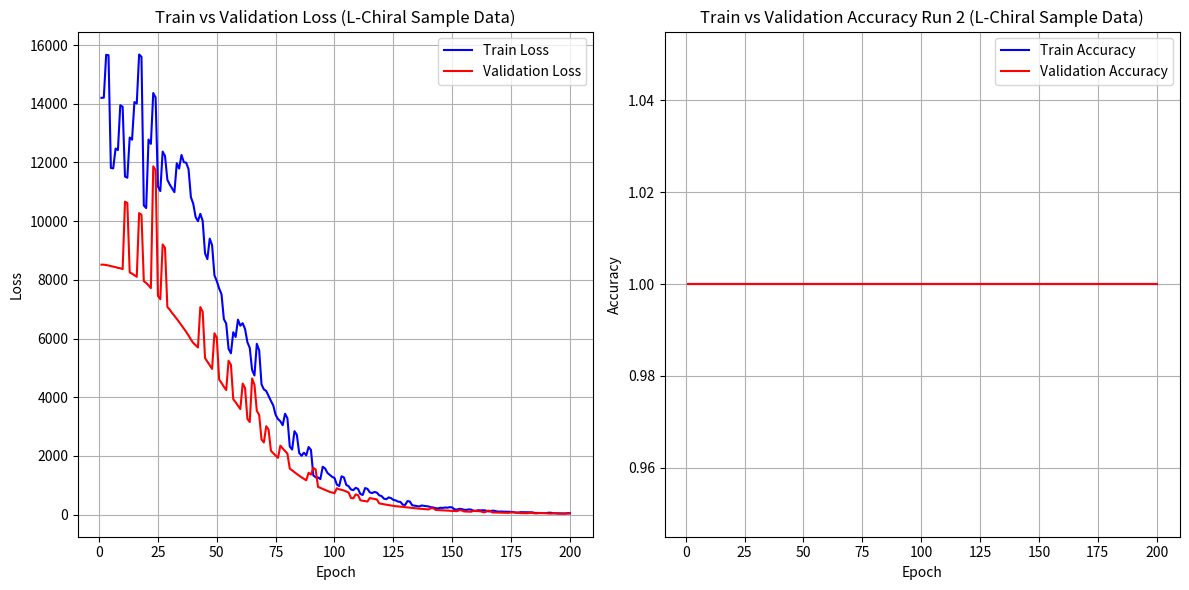

Python code for this plot:
#!/usr/bin/env python

import matplotlib.pyplot as plt

# Sample data from the provided text
data = """epoch: 1, step: 2, time: 24.3, train: 14204.103516, valid: 8516.636719, train_acc: 1.000000, valid_acc: 1.000000
epoch: 2, step: 4, time: 23.5, train: 14208.680664, valid: 8516.868164, train_acc: 1.000000, valid_acc: 1.000000
epoch: 3, step: 7, time: 48.1, train: 15670.544922, valid: 8503.640625, train_acc: 1.000000, valid_acc: 1.000000
epoch: 4, step: 10, time: 42.9, train: 15656.347656, valid: 8489.713867, train_acc: 1.000000, valid_acc: 1.000000
epoch: 5, step: 13, time: 36.4, train: 11814.107422, valid: 8467.605469, train_acc: 1.000000, valid_acc: 1.000000
epoch: 6, step: 16, time: 32.8, train: 11798.794922, valid: 8450.231445, train_acc: 1.000000, valid_acc: 1.000000
epoch: 7, step: 19, time: 38.0, train: 12475.080078, valid: 8433.985352, train_acc: 1.000000, valid_acc: 1.000000
epoch: 8, step: 22, time: 35.3, train: 12422.578125, valid: 8407.260742, train_acc: 1.000000, valid_acc: 1.000000
epoch: 9, step: 25, time: 42.9, train: 13950.422852, valid: 8394.762695, train_acc: 1.000000, valid_acc: 1.000000
epoch: 10, step: 28, time: 39.1, train: 13898.954102, valid: 8365.418945, train_acc: 1.000000, valid_acc: 1.000000
epoch: 11, step: 31, time: 38.6, train: 11522.575195, valid: 10665.867188, train_acc: 1.000000, valid_acc: 1.000000
epoch: 12, step: 34, time: 35.1, train: 11480.632812, valid: 10617.922852, train_acc: 1.000000, valid_acc: 1.000000
epoch: 13, step: 37, time: 37.7, train: 12850.627930, valid: 8253.327148, train_acc: 1.000000, valid_acc: 1.000000
epoch: 14, step: 40, time: 35.4, train: 12777.086914, valid: 8211.171875, train_acc: 1.000000, valid_acc: 1.000000
epoch: 15, step: 43, time: 45.3, train: 14059.559570, valid: 8158.466309, train_acc: 1.000000, valid_acc: 1.000000
epoch: 16, step: 46, time: 41.6, train: 14012.525391, valid: 8104.697266, train_acc: 1.000000, valid_acc: 1.000000
epoch: 17, step: 48, time: 38.4, train: 15680.113281, valid: 10273.961914, train_acc: 1.000000, valid_acc: 1.000000
epoch: 18, step: 50, time: 35.0, train: 15602.474609, valid: 10218.579102, train_acc: 1.000000, valid_acc: 1.000000
epoch: 19, step: 53, time: 37.7, train: 10536.393555, valid: 7953.452148, train_acc: 1.000000, valid_acc: 1.000000
epoch: 20, step: 56, time: 33.3, train: 10446.086914, valid: 7894.704590, train_acc: 1.000000, valid_acc: 1.000000
epoch: 21, step: 60, time: 56.8, train: 12783.100586, valid: 7809.741699, train_acc: 1.000000, valid_acc: 1.000000
epoch: 22, step: 64, time: 52.8, train: 12635.652344, valid: 7718.582520, train_acc: 1.000000, valid_acc: 1.000000
epoch: 23, step: 67, time: 49.6, train: 14366.685547, valid: 11869.157227, train_acc: 1.000000, valid_acc: 1.000000
epoch: 24, step: 70, time: 47.4, train: 14215.148438, valid: 11738.751953, train_acc: 1.000000, valid_acc: 1.000000
epoch: 25, step: 74, time: 47.7, train: 11185.025391, valid: 7454.859375, train_acc: 1.000000, valid_acc: 1.000000
epoch: 26, step: 78, time: 44.1, train: 11024.855469, valid: 7341.851562, train_acc: 1.000000, valid_acc: 1.000000
epoch: 27, step: 81, time: 44.8, train: 12370.322266, valid: 9205.397461, train_acc: 1.000000, valid_acc: 1.000000
epoch: 28, step: 84, time: 41.6, train: 12223.275391, valid: 9090.231445, train_acc: 1.000000, valid_acc: 1.000000
epoch: 29, step: 87, time: 41.3, train: 11410.679688, valid: 7076.575195, train_acc: 1.000000, valid_acc: 1.000000
epoch: 30, step: 90, time: 37.8, train: 11249.563477, valid: 6986.332520, train_acc: 1.000000, valid_acc: 1.000000
epoch: 31, step: 93, time: 39.5, train: 11118.946289, valid: 6870.162598, train_acc: 1.000000, valid_acc: 1.000000
epoch: 32, step: 96, time: 35.9, train: 10987.796875, valid: 6774.292480, train_acc: 1.000000, valid_acc: 1.000000
epoch: 33, step: 99, time: 44.6, train: 11972.585938, valid: 6670.025879, train_acc: 1.000000, valid_acc: 1.000000
epoch: 34, step: 102, time: 39.3, train: 11794.141602, valid: 6563.526855, train_acc: 1.000000, valid_acc: 1.000000
epoch: 35, step: 105, time: 48.8, train: 12255.780273, valid: 6452.087402, train_acc: 1.000000, valid_acc: 1.000000
epoch: 36, step: 108, time: 43.8, train: 12012.344727, valid: 6338.794434, train_acc: 1.000000, valid_acc: 1.000000
epoch: 37, step: 111, time: 46.5, train: 11990.664062, valid: 6226.162109, train_acc: 1.000000, valid_acc: 1.000000
epoch: 38, step: 114, time: 42.8, train: 11770.660156, valid: 6104.711914, train_acc: 1.000000, valid_acc: 1.000000
epoch: 39, step: 117, time: 48.0, train: 10818.378906, valid: 5966.711426, train_acc: 1.000000, valid_acc: 1.000000
epoch: 40, step: 120, time: 44.0, train: 10591.827148, valid: 5847.650391, train_acc: 1.000000, valid_acc: 1.000000
epoch: 41, step: 122, time: 27.9, train: 10141.666016, valid: 5774.136230, train_acc: 1.000000, valid_acc: 1.000000
epoch: 42, step: 124, time: 28.0, train: 10000.441406, valid: 5693.164062, train_acc: 1.000000, valid_acc: 1.000000
epoch: 43, step: 127, time: 50.0, train: 10248.897461, valid: 7072.653809, train_acc: 1.000000, valid_acc: 1.000000
epoch: 44, step: 130, time: 44.5, train: 10012.682617, valid: 6916.335449, train_acc: 1.000000, valid_acc: 1.000000
epoch: 45, step: 133, time: 42.8, train: 8906.547852, valid: 5336.881348, train_acc: 1.000000, valid_acc: 1.000000
epoch: 46, step: 136, time: 37.4, train: 8706.811523, valid: 5211.812988, train_acc: 1.000000, valid_acc: 1.000000
epoch: 47, step: 139, time: 41.5, train: 9404.129883, valid: 5084.561523, train_acc: 1.000000, valid_acc: 1.000000
epoch: 48, step: 142, time: 39.6, train: 9182.725586, valid: 4964.963867, train_acc: 1.000000, valid_acc: 1.000000
epoch: 49, step: 145, time: 44.5, train: 8156.108398, valid: 6178.544434, train_acc: 1.000000, valid_acc: 1.000000
epoch: 50, step: 148, time: 41.6, train: 7957.084961, valid: 6026.170898, train_acc: 1.000000, valid_acc: 1.000000
epoch: 51, step: 151, time: 42.6, train: 7707.926270, valid: 4603.499512, train_acc: 1.000000, valid_acc: 1.000000
epoch: 52, step: 154, time: 37.3, train: 7512.039062, valid: 4486.005859, train_acc: 1.000000, valid_acc: 1.000000
epoch: 53, step: 157, time: 37.9, train: 6662.288086, valid: 4360.311523, train_acc: 1.000000, valid_acc: 1.000000
epoch: 54, step: 160, time: 34.7, train: 6509.015137, valid: 4243.911621, train_acc: 1.000000, valid_acc: 1.000000
epoch: 55, step: 163, time: 36.1, train: 5648.340820, valid: 5242.385742, train_acc: 1.000000, valid_acc: 1.000000
epoch: 56, step: 166, time: 34.1, train: 5496.889160, valid: 5107.207031, train_acc: 1.000000, valid_acc: 1.000000
epoch: 57, step: 169, time: 37.6, train: 6214.833496, valid: 3930.306885, train_acc: 1.000000, valid_acc: 1.000000
epoch: 58, step: 172, time: 36.3, train: 6053.607422, valid: 3830.092529, train_acc: 1.000000, valid_acc: 1.000000
epoch: 59, step: 175, time: 43.9, train: 6642.098633, valid: 3708.209717, train_acc: 1.000000, valid_acc: 1.000000
epoch: 60, step: 178, time: 40.4, train: 6437.567383, valid: 3595.811035, train_acc: 1.000000, valid_acc: 1.000000
epoch: 61, step: 181, time: 45.6, train: 6521.665527, valid: 4463.934570, train_acc: 1.000000, valid_acc: 1.000000
epoch: 62, step: 184, time: 40.9, train: 6327.047852, valid: 4312.466309, train_acc: 1.000000, valid_acc: 1.000000
epoch: 63, step: 187, time: 44.9, train: 5875.461914, valid: 3263.831787, train_acc: 1.000000, valid_acc: 1.000000
epoch: 64, step: 190, time: 38.6, train: 5681.397949, valid: 3154.148438, train_acc: 1.000000, valid_acc: 1.000000
epoch: 65, step: 194, time: 60.0, train: 4928.478027, valid: 4639.844727, train_acc: 1.000000, valid_acc: 1.000000
epoch: 66, step: 198, time: 53.4, train: 4740.216309, valid: 4423.340820, train_acc: 1.000000, valid_acc: 1.000000
epoch: 67, step: 201, time: 49.5, train: 5819.130859, valid: 3534.481689, train_acc: 1.000000, valid_acc: 1.000000
epoch: 68, step: 204, time: 45.0, train: 5600.983398, valid: 3399.801025, train_acc: 1.000000, valid_acc: 1.000000
epoch: 69, step: 207, time: 43.6, train: 4438.887207, valid: 2558.014160, train_acc: 1.000000, valid_acc: 1.000000
epoch: 70, step: 210, time: 39.2, train: 4266.757324, valid: 2457.825439, train_acc: 1.000000, valid_acc: 1.000000
epoch: 71, step: 213, time: 45.2, train: 4210.794922, valid: 3010.873291, train_acc: 1.000000, valid_acc: 1.000000
epoch: 72, step: 216, time: 41.8, train: 4039.482178, valid: 2893.143555, train_acc: 1.000000, valid_acc: 1.000000
epoch: 73, step: 219, time: 42.8, train: 3873.167725, valid: 2175.682617, train_acc: 1.000000, valid_acc: 1.000000
epoch: 74, step: 222, time: 38.0, train: 3716.588623, valid: 2088.802979, train_acc: 1.000000, valid_acc: 1.000000
epoch: 75, step: 225, time: 43.7, train: 3396.452637, valid: 2012.358154, train_acc: 1.000000, valid_acc: 1.000000
epoch: 76, step: 228, time: 39.8, train: 3254.582520, valid: 1932.206543, train_acc: 1.000000, valid_acc: 1.000000
epoch: 77, step: 231, time: 44.7, train: 3179.789795, valid: 2347.019775, train_acc: 1.000000, valid_acc: 1.000000
epoch: 78, step: 234, time: 41.3, train: 3045.357422, valid: 2254.503662, train_acc: 1.000000, valid_acc: 1.000000
epoch: 79, step: 237, time: 49.8, train: 3436.515625, valid: 2167.895264, train_acc: 1.000000, valid_acc: 1.000000
epoch: 80, step: 240, time: 45.4, train: 3282.206055, valid: 2076.555176, train_acc: 1.000000, valid_acc: 1.000000
epoch: 81, step: 243, time: 37.0, train: 2318.514404, valid: 1567.852295, train_acc: 1.000000, valid_acc: 1.000000
epoch: 82, step: 246, time: 34.0, train: 2216.018311, valid: 1504.691284, train_acc: 1.000000, valid_acc: 1.000000
epoch: 83, step: 249, time: 48.1, train: 2841.709961, valid: 1441.396362, train_acc: 1.000000, valid_acc: 1.000000
epoch: 84, step: 252, time: 44.4, train: 2719.057861, valid: 1382.999023, train_acc: 1.000000, valid_acc: 1.000000
epoch: 85, step: 255, time: 38.9, train: 2100.511230, valid: 1324.168457, train_acc: 1.000000, valid_acc: 1.000000
epoch: 86, step: 258, time: 35.0, train: 2003.271729, valid: 1269.117188, train_acc: 1.000000, valid_acc: 1.000000
epoch: 87, step: 261, time: 43.2, train: 2108.814453, valid: 1218.108276, train_acc: 1.000000, valid_acc: 1.000000
epoch: 88, step: 264, time: 38.0, train: 2018.360229, valid: 1168.614868, train_acc: 1.000000, valid_acc: 1.000000
epoch: 89, step: 267, time: 50.6, train: 2301.843750, valid: 1424.382202, train_acc: 1.000000, valid_acc: 1.000000
epoch: 90, step: 270, time: 46.9, train: 2204.473389, valid: 1361.921631, train_acc: 1.000000, valid_acc: 1.000000
epoch: 91, step: 273, time: 37.4, train: 1335.083008, valid: 1593.474854, train_acc: 1.000000, valid_acc: 1.000000
epoch: 92, step: 276, time: 33.8, train: 1270.745117, valid: 1532.941284, train_acc: 1.000000, valid_acc: 1.000000
epoch: 93, step: 279, time: 34.6, train: 1264.228516, valid: 944.158264, train_acc: 1.000000, valid_acc: 1.000000
epoch: 94, step: 282, time: 30.8, train: 1207.621460, valid: 909.620850, train_acc: 1.000000, valid_acc: 1.000000
epoch: 95, step: 285, time: 43.9, train: 1630.147095, valid: 876.144897, train_acc: 1.000000, valid_acc: 1.000000
epoch: 96, step: 288, time: 39.7, train: 1572.044434, valid: 841.099548, train_acc: 1.000000, valid_acc: 1.000000
epoch: 97, step: 291, time: 43.0, train: 1418.999634, valid: 805.567322, train_acc: 1.000000, valid_acc: 1.000000
epoch: 98, step: 294, time: 37.0, train: 1353.778320, valid: 771.776245, train_acc: 1.000000, valid_acc: 1.000000
epoch: 99, step: 296, time: 27.5, train: 1286.588135, valid: 750.372986, train_acc: 1.000000, valid_acc: 1.000000
epoch: 100, step: 298, time: 26.6, train: 1249.231445, valid: 729.207275, train_acc: 1.000000, valid_acc: 1.000000
epoch: 101, step: 301, time: 38.8, train: 1021.336182, valid: 896.186401, train_acc: 1.000000, valid_acc: 1.000000
epoch: 102, step: 304, time: 35.3, train: 973.116211, valid: 861.137634, train_acc: 1.000000, valid_acc: 1.000000
epoch: 103, step: 306, time: 39.2, train: 1304.176758, valid: 842.754395, train_acc: 1.000000, valid_acc: 1.000000
epoch: 104, step: 308, time: 34.8, train: 1267.092041, valid: 819.922974, train_acc: 1.000000, valid_acc: 1.000000
epoch: 105, step: 311, time: 51.9, train: 1011.630981, valid: 785.372314, train_acc: 1.000000, valid_acc: 1.000000
epoch: 106, step: 314, time: 47.4, train: 965.016052, valid: 752.997375, train_acc: 1.000000, valid_acc: 1.000000
epoch: 107, step: 316, time: 27.1, train: 854.393555, valid: 566.926819, train_acc: 1.000000, valid_acc: 1.000000
epoch: 108, step: 318, time: 24.7, train: 832.280640, valid: 551.779358, train_acc: 1.000000, valid_acc: 1.000000
epoch: 109, step: 321, time: 45.0, train: 911.611206, valid: 686.532776, train_acc: 1.000000, valid_acc: 1.000000
epoch: 110, step: 324, time: 40.0, train: 874.889648, valid: 659.862854, train_acc: 1.000000, valid_acc: 1.000000
epoch: 111, step: 327, time: 36.8, train: 699.028137, valid: 488.502380, train_acc: 1.000000, valid_acc: 1.000000
epoch: 112, step: 330, time: 33.4, train: 668.123047, valid: 469.754059, train_acc: 1.000000, valid_acc: 1.000000
epoch: 113, step: 332, time: 37.8, train: 903.168579, valid: 456.849426, train_acc: 1.000000, valid_acc: 1.000000
epoch: 114, step: 334, time: 32.5, train: 875.612671, valid: 445.092987, train_acc: 1.000000, valid_acc: 1.000000
epoch: 115, step: 336, time: 28.7, train: 756.249512, valid: 561.915039, train_acc: 1.000000, valid_acc: 1.000000
epoch: 116, step: 338, time: 26.4, train: 732.227173, valid: 546.180481, train_acc: 1.000000, valid_acc: 1.000000
epoch: 117, step: 340, time: 33.8, train: 771.669312, valid: 530.113647, train_acc: 1.000000, valid_acc: 1.000000
epoch: 118, step: 342, time: 29.6, train: 747.426392, valid: 515.323120, train_acc: 1.000000, valid_acc: 1.000000
epoch: 119, step: 345, time: 46.2, train: 657.404480, valid: 380.836243, train_acc: 1.000000, valid_acc: 1.000000
epoch: 120, step: 348, time: 40.1, train: 629.479919, valid: 365.530640, train_acc: 1.000000, valid_acc: 1.000000
epoch: 121, step: 351, time: 37.0, train: 543.511353, valid: 350.521027, train_acc: 1.000000, valid_acc: 1.000000
epoch: 122, step: 354, time: 30.9, train: 522.089722, valid: 336.243958, train_acc: 1.000000, valid_acc: 1.000000
epoch: 123, step: 357, time: 45.0, train: 584.517822, valid: 322.188629, train_acc: 1.000000, valid_acc: 1.000000
epoch: 124, step: 360, time: 42.0, train: 561.045349, valid: 308.669800, train_acc: 1.000000, valid_acc: 1.000000
epoch: 125, step: 363, time: 42.2, train: 501.493134, valid: 297.717041, train_acc: 1.000000, valid_acc: 1.000000
epoch: 126, step: 366, time: 38.6, train: 482.223694, valid: 285.395477, train_acc: 1.000000, valid_acc: 1.000000
epoch: 127, step: 368, time: 26.8, train: 440.412140, valid: 278.295197, train_acc: 1.000000, valid_acc: 1.000000
epoch: 128, step: 370, time: 24.8, train: 431.639282, valid: 270.836700, train_acc: 1.000000, valid_acc: 1.000000
epoch: 129, step: 373, time: 34.6, train: 336.303833, valid: 261.383698, train_acc: 1.000000, valid_acc: 1.000000
epoch: 130, step: 376, time: 31.5, train: 325.417206, valid: 251.837219, train_acc: 1.000000, valid_acc: 1.000000
epoch: 131, step: 379, time: 48.0, train: 461.025635, valid: 242.943359, train_acc: 1.000000, valid_acc: 1.000000
epoch: 132, step: 382, time: 43.3, train: 444.764526, valid: 233.749222, train_acc: 1.000000, valid_acc: 1.000000
epoch: 133, step: 385, time: 36.7, train: 316.343079, valid: 225.080307, train_acc: 1.000000, valid_acc: 1.000000
epoch: 134, step: 388, time: 32.4, train: 303.249298, valid: 216.899704, train_acc: 1.000000, valid_acc: 1.000000
epoch: 135, step: 391, time: 37.8, train: 288.430603, valid: 208.233185, train_acc: 1.000000, valid_acc: 1.000000
epoch: 136, step: 394, time: 33.3, train: 276.052216, valid: 201.300919, train_acc: 1.000000, valid_acc: 1.000000
epoch: 137, step: 397, time: 45.3, train: 308.886871, valid: 194.802765, train_acc: 1.000000, valid_acc: 1.000000
epoch: 138, step: 400, time: 39.4, train: 295.769348, valid: 188.072601, train_acc: 1.000000, valid_acc: 1.000000
epoch: 139, step: 403, time: 36.7, train: 285.840088, valid: 180.924850, train_acc: 1.000000, valid_acc: 1.000000
epoch: 140, step: 406, time: 32.8, train: 274.815308, valid: 174.399933, train_acc: 1.000000, valid_acc: 1.000000
epoch: 141, step: 409, time: 39.9, train: 251.818863, valid: 221.658127, train_acc: 1.000000, valid_acc: 1.000000
epoch: 142, step: 412, time: 36.5, train: 241.830154, valid: 213.956436, train_acc: 1.000000, valid_acc: 1.000000
epoch: 143, step: 415, time: 36.6, train: 217.579544, valid: 156.948212, train_acc: 1.000000, valid_acc: 1.000000
epoch: 144, step: 418, time: 34.1, train: 209.230377, valid: 151.590591, train_acc: 1.000000, valid_acc: 1.000000
epoch: 145, step: 420, time: 28.7, train: 232.159302, valid: 147.818390, train_acc: 1.000000, valid_acc: 1.000000
epoch: 146, step: 422, time: 25.0, train: 225.731949, valid: 144.349960, train_acc: 1.000000, valid_acc: 1.000000
epoch: 147, step: 425, time: 43.3, train: 241.284729, valid: 139.767776, train_acc: 1.000000, valid_acc: 1.000000
epoch: 148, step: 428, time: 40.0, train: 232.916092, valid: 134.676056, train_acc: 1.000000, valid_acc: 1.000000
epoch: 149, step: 431, time: 49.0, train: 252.877350, valid: 129.550735, train_acc: 1.000000, valid_acc: 1.000000
epoch: 150, step: 434, time: 43.1, train: 242.238907, valid: 124.327324, train_acc: 1.000000, valid_acc: 1.000000
epoch: 151, step: 437, time: 41.2, train: 176.435089, valid: 119.331146, train_acc: 1.000000, valid_acc: 1.000000
epoch: 152, step: 440, time: 35.0, train: 170.045303, valid: 114.771118, train_acc: 1.000000, valid_acc: 1.000000
epoch: 153, step: 442, time: 30.5, train: 194.212677, valid: 148.203049, train_acc: 1.000000, valid_acc: 1.000000
epoch: 154, step: 444, time: 28.0, train: 189.437042, valid: 144.620651, train_acc: 1.000000, valid_acc: 1.000000
epoch: 155, step: 446, time: 26.8, train: 163.282715, valid: 106.411247, train_acc: 1.000000, valid_acc: 1.000000
epoch: 156, step: 448, time: 25.1, train: 158.510254, valid: 103.763191, train_acc: 1.000000, valid_acc: 1.000000
epoch: 157, step: 451, time: 47.6, train: 176.118851, valid: 99.957443, train_acc: 1.000000, valid_acc: 1.000000
epoch: 158, step: 454, time: 41.9, train: 169.352524, valid: 96.300179, train_acc: 1.000000, valid_acc: 1.000000
epoch: 159, step: 456, time: 28.2, train: 133.144852, valid: 124.108955, train_acc: 1.000000, valid_acc: 1.000000
epoch: 160, step: 458, time: 25.8, train: 129.213226, valid: 121.251892, train_acc: 1.000000, valid_acc: 1.000000
epoch: 161, step: 461, time: 45.6, train: 147.988541, valid: 116.897629, train_acc: 1.000000, valid_acc: 1.000000
epoch: 162, step: 464, time: 40.8, train: 142.627426, valid: 112.736137, train_acc: 1.000000, valid_acc: 1.000000
epoch: 163, step: 466, time: 31.0, train: 146.642654, valid: 83.056381, train_acc: 1.000000, valid_acc: 1.000000
epoch: 164, step: 468, time: 28.4, train: 143.028046, valid: 80.985664, train_acc: 1.000000, valid_acc: 1.000000
epoch: 165, step: 470, time: 30.4, train: 110.866501, valid: 131.079956, train_acc: 1.000000, valid_acc: 1.000000
epoch: 166, step: 472, time: 29.3, train: 107.958076, valid: 128.057343, train_acc: 1.000000, valid_acc: 1.000000
epoch: 167, step: 475, time: 48.4, train: 132.811279, valid: 74.063637, train_acc: 1.000000, valid_acc: 1.000000
epoch: 168, step: 478, time: 43.7, train: 127.581917, valid: 71.475838, train_acc: 1.000000, valid_acc: 1.000000
epoch: 169, step: 481, time: 41.5, train: 105.630898, valid: 69.071480, train_acc: 1.000000, valid_acc: 1.000000
epoch: 170, step: 484, time: 36.3, train: 101.934998, valid: 66.643654, train_acc: 1.000000, valid_acc: 1.000000
epoch: 171, step: 487, time: 43.1, train: 102.252068, valid: 64.164558, train_acc: 1.000000, valid_acc: 1.000000
epoch: 172, step: 490, time: 38.0, train: 98.495461, valid: 61.891346, train_acc: 1.000000, valid_acc: 1.000000
epoch: 173, step: 493, time: 43.2, train: 98.761269, valid: 59.748917, train_acc: 1.000000, valid_acc: 1.000000
epoch: 174, step: 496, time: 40.0, train: 95.314285, valid: 57.544189, train_acc: 1.000000, valid_acc: 1.000000
epoch: 175, step: 499, time: 44.6, train: 88.729424, valid: 74.451393, train_acc: 1.000000, valid_acc: 1.000000
epoch: 176, step: 502, time: 39.6, train: 85.870659, valid: 71.904457, train_acc: 1.000000, valid_acc: 1.000000
epoch: 177, step: 505, time: 40.4, train: 65.000298, valid: 69.484703, train_acc: 1.000000, valid_acc: 1.000000
epoch: 178, step: 508, time: 36.4, train: 62.976456, valid: 67.337547, train_acc: 1.000000, valid_acc: 1.000000
epoch: 179, step: 510, time: 32.4, train: 81.403130, valid: 49.231853, train_acc: 1.000000, valid_acc: 1.000000
epoch: 180, step: 512, time: 31.6, train: 79.601639, valid: 48.123695, train_acc: 1.000000, valid_acc: 1.000000
epoch: 181, step: 514, time: 30.3, train: 80.158157, valid: 47.052097, train_acc: 1.000000, valid_acc: 1.000000
epoch: 182, step: 516, time: 27.4, train: 78.298042, valid: 45.968353, train_acc: 1.000000, valid_acc: 1.000000
epoch: 183, step: 519, time: 47.1, train: 78.818672, valid: 59.450962, train_acc: 1.000000, valid_acc: 1.000000
epoch: 184, step: 522, time: 44.6, train: 75.634178, valid: 57.395416, train_acc: 1.000000, valid_acc: 1.000000
epoch: 185, step: 525, time: 38.1, train: 56.000950, valid: 41.277908, train_acc: 1.000000, valid_acc: 1.000000
epoch: 186, step: 528, time: 35.2, train: 54.360001, valid: 39.837250, train_acc: 1.000000, valid_acc: 1.000000
epoch: 187, step: 531, time: 41.6, train: 51.882000, valid: 51.802460, train_acc: 1.000000, valid_acc: 1.000000
epoch: 188, step: 534, time: 36.7, train: 49.832394, valid: 50.214928, train_acc: 1.000000, valid_acc: 1.000000
epoch: 189, step: 537, time: 41.9, train: 51.967598, valid: 48.802971, train_acc: 1.000000, valid_acc: 1.000000
epoch: 190, step: 540, time: 36.8, train: 50.108456, valid: 47.296528, train_acc: 1.000000, valid_acc: 1.000000
epoch: 191, step: 543, time: 49.6, train: 63.512653, valid: 33.903912, train_acc: 1.000000, valid_acc: 1.000000
epoch: 192, step: 546, time: 44.4, train: 61.526207, valid: 32.709763, train_acc: 1.000000, valid_acc: 1.000000
epoch: 193, step: 548, time: 28.7, train: 46.088982, valid: 43.030205, train_acc: 1.000000, valid_acc: 1.000000
epoch: 194, step: 550, time: 26.0, train: 44.897934, valid: 42.069576, train_acc: 1.000000, valid_acc: 1.000000
epoch: 195, step: 553, time: 39.5, train: 43.355881, valid: 30.239189, train_acc: 1.000000, valid_acc: 1.000000
epoch: 196, step: 556, time: 33.1, train: 41.863243, valid: 29.235308, train_acc: 1.000000, valid_acc: 1.000000
epoch: 197, step: 559, time: 37.9, train: 40.306763, valid: 28.259571, train_acc: 1.000000, valid_acc: 1.000000
epoch: 198, step: 562, time: 34.4, train: 38.785088, valid: 27.327831, train_acc: 1.000000, valid_acc: 1.000000
epoch: 199, step: 564, time: 37.0, train: 47.996223, valid: 36.212772, train_acc: 1.000000, valid_acc: 1.000000
epoch: 200, step: 566, time: 32.3, train: 46.884228, valid: 35.405151, train_acc: 1.000000, valid_acc: 1.000000
"""  # Include all the data here

# Parse the data
epochs = []
train_losses = []
valid_losses = []
train_accuracies = []
valid_accuracies = []

for line in data.strip().split('\n'):
    parts = line.split(', ')
    epoch = int(parts[0].split(': ')[1])
    train_loss = float(parts[3].split(': ')[1])
    valid_loss = float(parts[4].split(': ')[1])
    train_acc = float(parts[5].split(': ')[1])
    valid_acc = float(parts[6].split(': ')[1])
    
    epochs.append(epoch)
    train_losses.append(train_loss)
    valid_losses.append(valid_loss)
    train_accuracies.append(train_acc)
    valid_accuracies.append(valid_acc)

# Plot train vs. validation loss
plt.figure(figsize=(12, 6))

plt.subplot(1, 2, 1)
plt.plot(epochs, train_losses, label='Train Loss', color='blue')
plt.plot(epochs, valid_losses, label='Validation Loss', color='red')
plt.xlabel('Epoch')
plt.ylabel('Loss')
plt.title('Train vs Validation Loss (L-Chiral Sample Data)')
plt.legend()
plt.grid(True)

# Plot train vs. validation accuracy
plt.subplot(1, 2, 2)
plt.plot(epochs, train_accuracies, label='Train Accuracy', color='blue')
plt.plot(epochs, valid_accuracies, label='Validation Accuracy', color='red')
plt.xlabel('Epoch')
plt.ylabel('Accuracy')
plt.title('Train vs Validation Accuracy Run 2 (L-Chiral Sample Data)')
plt.legend()
plt.grid(True)

plt.tight_layout()

# Save the plot to a file
plt.savefig('training_validation_plots_lchiral_sample_data2.png')
print("Plot saved as 'training_validation_plots_lchiral_sample_data2.png'")

